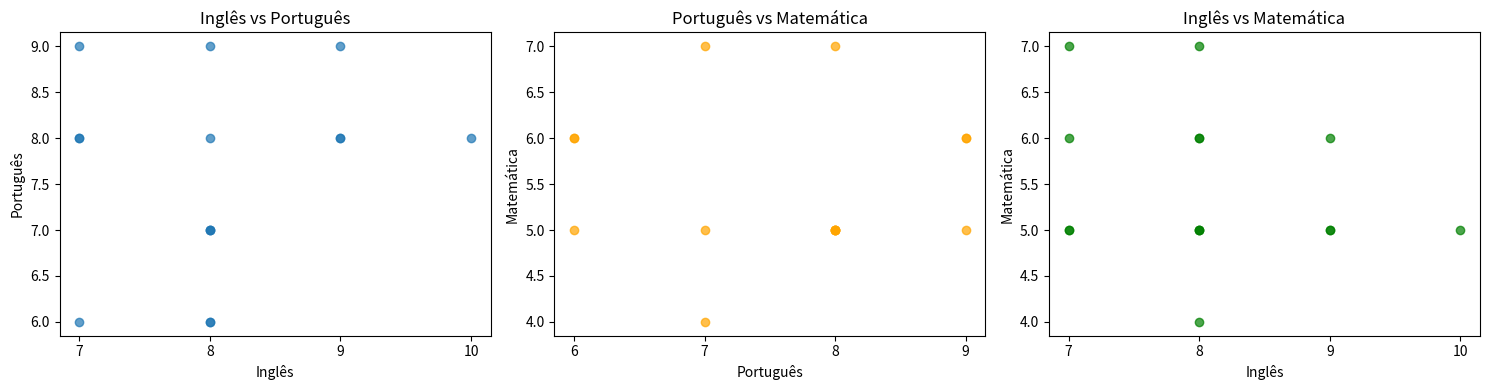

Here is the Python script that generated this plot:
# HIDE CODE
# Gerato com chatgpt a partir da figura da apresentação
import matplotlib.pyplot as plt

# ---------------------------------------
# 1) Data extracted from the image
# ---------------------------------------

# Inglês (I) vs Português (P)
# Columns: P = 6,7,8,9
# Rows:    I = 7,8,9,10
I_P_x = []
I_P_y = []
table_IP = [
    [1,0,2,1],  # I=7
    [2,3,1,1],  # I=8
    [0,0,2,1],  # I=9
    [0,0,1,0]   # I=10
]
P_vals = [6,7,8,9]
I_vals = [7,8,9,10]

for i_idx, Ival in enumerate(I_vals):
    for j_idx, Pval in enumerate(P_vals):
        count = table_IP[i_idx][j_idx]
        for _ in range(count):
            I_P_x.append(Ival)
            I_P_y.append(Pval)

# Português (P) vs Matemática (M)
# Columns: M = 4,5,6,7
# Rows:    P = 6,7,8,9
P_M_x = []
P_M_y = []
table_PM = [
    [0,1,2,0],  # P=6
    [1,1,0,1],  # P=7
    [0,5,0,1],  # P=8
    [0,1,2,0]   # P=9
]
P_vals = [6,7,8,9]
M_vals = [4,5,6,7]

for i_idx, Pval in enumerate(P_vals):
    for j_idx, Mval in enumerate(M_vals):
        count = table_PM[i_idx][j_idx]
        for _ in range(count):
            P_M_x.append(Pval)
            P_M_y.append(Mval)

# Inglês (I) vs Matemática (M)
# Columns: M = 4,5,6,7
# Rows:    I = 7,8,9,10
I_M_x = []
I_M_y = []
table_IM = [
    [0,2,1,1],  # I=7
    [1,3,2,1],  # I=8
    [0,2,1,0],  # I=9
    [0,1,0,0]   # I=10
]

I_vals = [7,8,9,10]
M_vals = [4,5,6,7]

for i_idx, Ival in enumerate(I_vals):
    for j_idx, Mval in enumerate(M_vals):
        count = table_IM[i_idx][j_idx]
        for _ in range(count):
            I_M_x.append(Ival)
            I_M_y.append(Mval)

# ---------------------------------------
# 2) Plot all three scatter plots
# ---------------------------------------

fig, axes = plt.subplots(1, 3, figsize=(15, 4))

# Scatter 1: Inglês vs Português
axes[0].scatter(I_P_x, I_P_y, alpha=0.7)
axes[0].set_title("Inglês vs Português")
axes[0].set_xlabel("Inglês")
axes[0].set_ylabel("Português")
axes[0].set_xticks(I_vals)

# Scatter 2: Português vs Matemática
axes[1].scatter(P_M_x, P_M_y, alpha=0.7, color="orange")
axes[1].set_title("Português vs Matemática")
axes[1].set_xlabel("Português")
axes[1].set_ylabel("Matemática")
axes[1].set_xticks(P_vals)

# Scatter 3: Inglês vs Matemática
axes[2].scatter(I_M_x, I_M_y, alpha=0.7, color="green")
axes[2].set_title("Inglês vs Matemática")
axes[2].set_xlabel("Inglês")
axes[2].set_ylabel("Matemática")
axes[2].set_xticks(I_vals)

plt.tight_layout()
plt.show()
